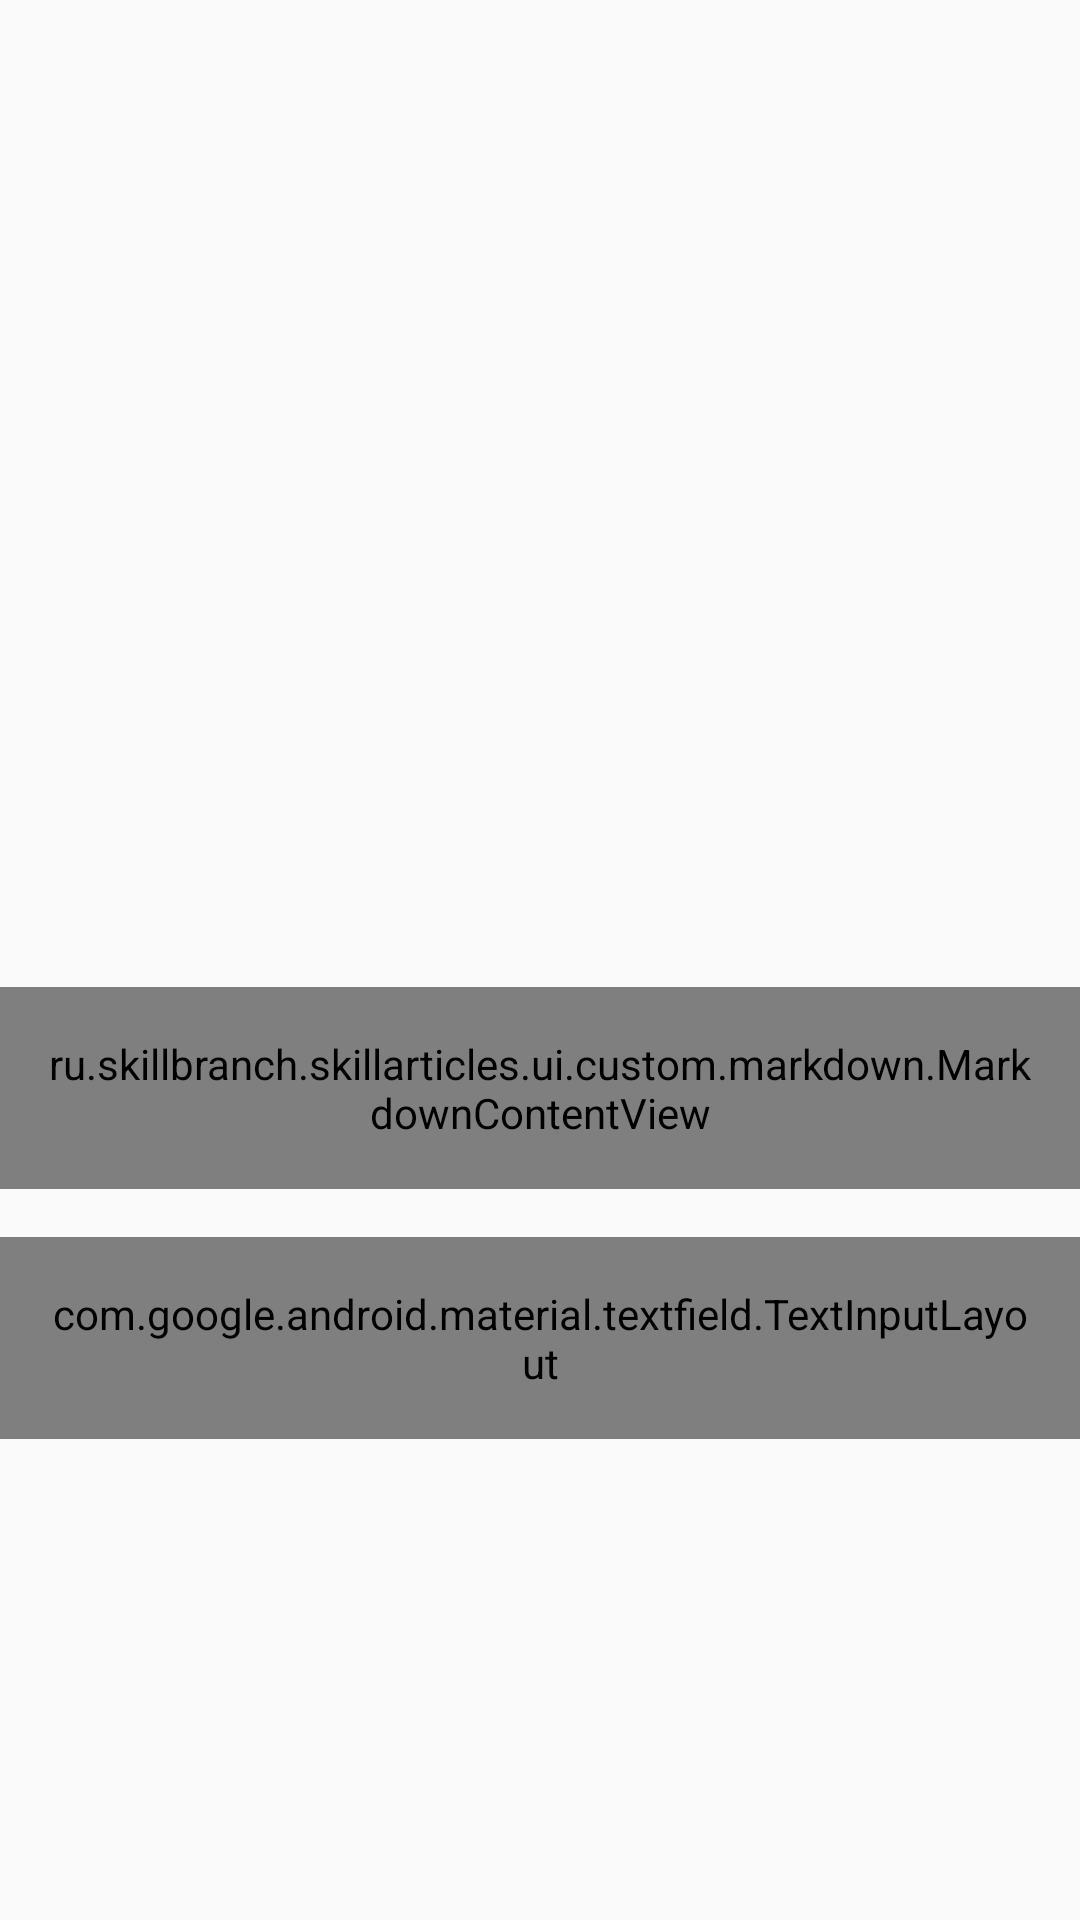

Android layout source for this screen:
<!-- AndroidManifest.xml: application theme AppTheme -->
<!-- res/layout/fragment_article.xml -->
<?xml version="1.0" encoding="utf-8"?>
<androidx.core.widget.NestedScrollView
    xmlns:android="http://schemas.android.com/apk/res/android"
    xmlns:app="http://schemas.android.com/apk/res-auto"
    xmlns:tools="http://schemas.android.com/tools"
    android:id="@+id/scroll"
    android:layout_width="match_parent"
    android:layout_height="match_parent"
    app:layout_behavior="com.google.android.material.appbar.AppBarLayout$ScrollingViewBehavior">
    <androidx.constraintlayout.widget.ConstraintLayout
        android:layout_width="match_parent"
        android:layout_height="match_parent"
        android:focusableInTouchMode="true">

        <TextView
            android:id="@+id/tv_date"
            android:layout_width="0dp"
            android:layout_height="wrap_content"
            android:layout_marginStart="16dp"
            android:layout_marginTop="16dp"
            android:layout_marginEnd="16dp"
            android:textColor="@color/color_gray"
            android:textSize="12sp"
            app:layout_constraintEnd_toEndOf="parent"
            app:layout_constraintStart_toStartOf="parent"
            app:layout_constraintTop_toTopOf="parent"
            tools:text="Вчера" />

        <TextView
            android:id="@+id/tv_title"
            android:layout_width="0dp"
            android:layout_height="wrap_content"
            android:layout_marginStart="16dp"
            android:layout_marginTop="8dp"
            android:layout_marginEnd="16dp"
            android:textColor="?attr/colorPrimary"
            android:textSize="24sp"
            android:textStyle="bold"
            app:layout_constraintEnd_toEndOf="parent"
            app:layout_constraintStart_toStartOf="parent"
            app:layout_constraintTop_toBottomOf="@id/tv_date"
            tools:text="Заголовок" />

        <ImageView
            android:id="@+id/iv_author_avatar"
            android:layout_width="40dp"
            android:layout_height="40dp"
            android:layout_marginStart="16dp"
            android:layout_marginTop="16dp"
            android:src="@drawable/logo_placeholder"
            app:layout_constraintStart_toStartOf="parent"
            app:layout_constraintTop_toBottomOf="@id/tv_title" />

        <TextView
            android:id="@+id/tv_author"
            android:layout_width="0dp"
            android:layout_height="wrap_content"
            android:layout_marginStart="8dp"
            android:layout_marginEnd="16dp"
            android:textColor="?attr/colorPrimary"
            android:textSize="14sp"
            android:textStyle="bold"
            app:layout_constraintBottom_toBottomOf="@id/iv_author_avatar"
            app:layout_constraintEnd_toEndOf="parent"
            app:layout_constraintStart_toEndOf="@id/iv_author_avatar"
            app:layout_constraintTop_toTopOf="@id/iv_author_avatar"
            tools:text="author" />

        <ImageView
            android:id="@+id/iv_poster"
            android:layout_width="match_parent"
            android:layout_height="0dp"
            android:layout_marginStart="16dp"
            android:layout_marginTop="16dp"
            android:layout_marginEnd="16dp"
            android:scaleType="centerCrop"
            app:layout_constraintDimensionRatio="w,9:16"
            app:layout_constraintEnd_toEndOf="parent"
            app:layout_constraintStart_toStartOf="parent"
            app:layout_constraintTop_toBottomOf="@id/iv_author_avatar"
            tools:src="@drawable/ic_launcher_background" />

        <ru.skillbranch.skillarticles.ui.custom.markdown.MarkdownContentView
            android:id="@+id/tv_text_content"
            android:layout_width="wrap_content"
            android:layout_height="wrap_content"
            android:clipToPadding="false"
            android:focusable="true"
            android:focusableInTouchMode="true"
            android:padding="16dp"
            app:layout_constraintEnd_toEndOf="parent"
            app:layout_constraintStart_toStartOf="parent"
            app:layout_constraintTop_toBottomOf="@id/iv_poster"
            tools:ignore="SpeakableTextPresentCheck" />
        <com.google.android.material.textfield.TextInputLayout
            android:id="@+id/wrap_comments"
            style="@style/Base.Widget.MaterialComponents.TextInputLayout"
            android:layout_width="0dp"
            android:layout_height="wrap_content"
            android:layout_marginTop="16dp"
            android:background="?attr/colorSurface"
            android:focusable="false"
            android:focusableInTouchMode="true"
            android:hint="Comment"
            android:padding="16dp"
            android:theme="@style/TextInputLayoutAppearance"
            app:endIconDrawable="@drawable/ic_close_black_24dp"
            app:endIconMode="custom"
            app:endIconTint="@color/color_gray"
            app:layout_constraintEnd_toEndOf="parent"
            app:layout_constraintStart_toStartOf="parent"
            app:layout_constraintTop_toBottomOf="@id/tv_text_content">

            <EditText
                android:id="@+id/et_comment"
                android:layout_width="match_parent"
                android:layout_height="wrap_content"
                android:imeOptions="actionSend"
                android:inputType="text"
                tools:text="comment text" />
        </com.google.android.material.textfield.TextInputLayout>
    </androidx.constraintlayout.widget.ConstraintLayout>
</androidx.core.widget.NestedScrollView>
<!-- resources referenced by this layout -->
<resources>
  <color name="color_gray">#8D8C8C</color>
  <style name="AppTheme" parent="Theme.AppCompat.Light.DarkActionBar">
          <item name="colorPrimary">@color/color_primary</item>
          <item name="colorPrimaryDark">@color/color_primary_dark</item>
          <item name="colorAccent">@color/color_accent</item>
          <item name="windowActionBar">false</item>
          <item name="windowNoTitle">true</item>
          <item name="android:windowTranslucentStatus">true</item>
      </style>
  <color name="color_primary">#414141</color>
  <color name="color_primary_dark">#1D1D1D</color>
  <color name="color_accent">#880016</color>
</resources>
